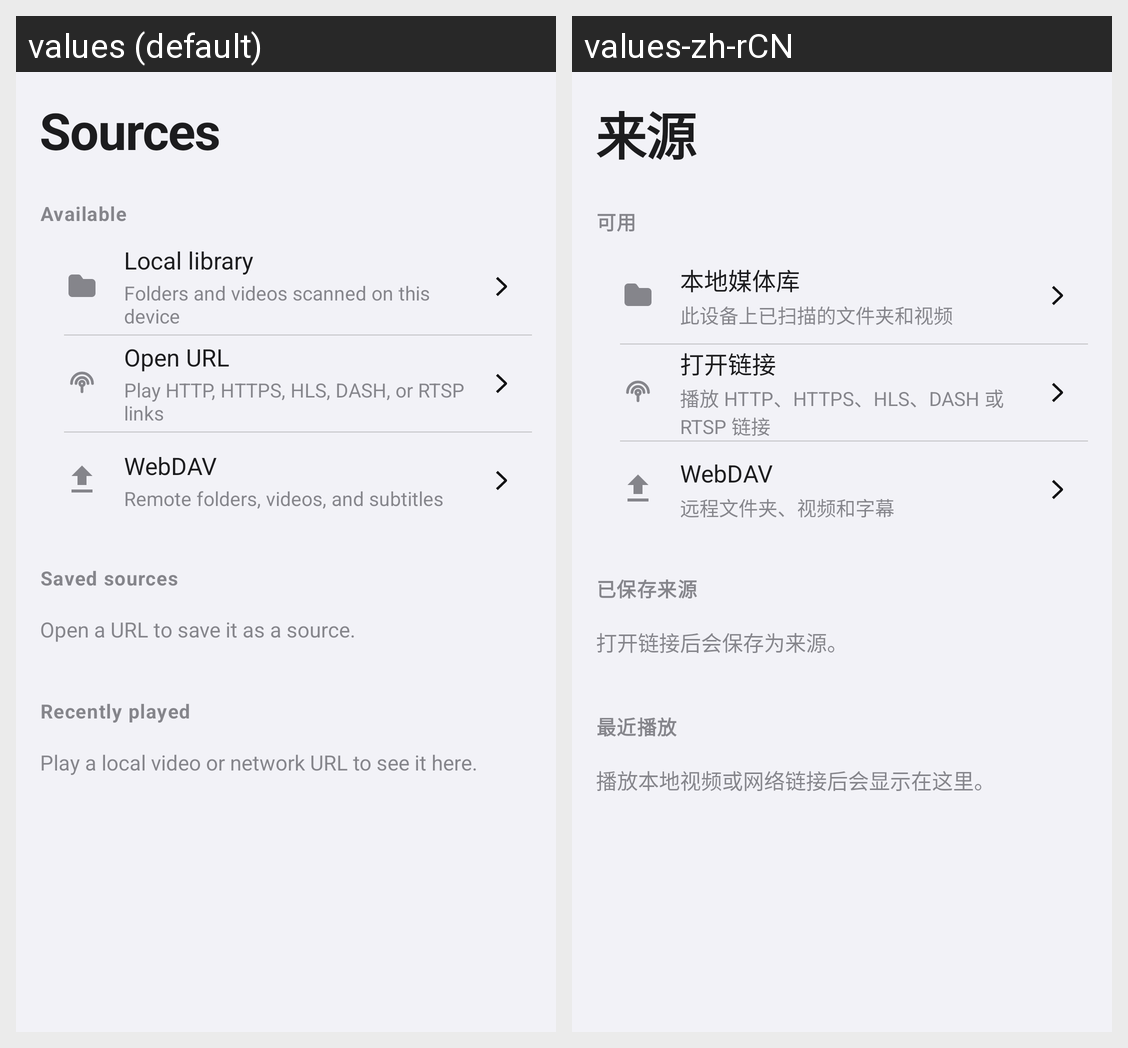

Locale-by-locale string values for the Android screen shown in this grid:
Android screen res/layout/fragment_sources.xml rendered under 2 locales, left to right: values (default), values-zh-rCN. Device: Nexus 5 (rendered at 1080×1920; each locale shown at half size, 540×960, under a caption strip naming it); theme Theme.OpenVideo.
Strings drawn on this screen, with the default value and each locale's value (text and hints the layout hard-codes, and strings that could not be matched under every locale, appear in the picture but are not listed):

sources_title
  values: Sources
  values-zh-rCN: 来源

sources_section_available
  values: Available
  values-zh-rCN: 可用

sources_local_title
  values: Local library
  values-zh-rCN: 本地媒体库

sources_local_subtitle
  values: Folders and videos scanned on this device
  values-zh-rCN: 此设备上已扫描的文件夹和视频

sources_open_url_title
  values: Open URL
  values-zh-rCN: 打开链接

sources_open_url_subtitle
  values: Play HTTP, HTTPS, HLS, DASH, or RTSP links
  values-zh-rCN: 播放 HTTP、HTTPS、HLS、DASH 或 RTSP 链接

sources_webdav_title
  values: WebDAV
  values-zh-rCN: WebDAV

sources_webdav_subtitle
  values: Remote folders, videos, and subtitles
  values-zh-rCN: 远程文件夹、视频和字幕

sources_section_saved
  values: Saved sources
  values-zh-rCN: 已保存来源

sources_saved_empty
  values: Open a URL to save it as a source.
  values-zh-rCN: 打开链接后会保存为来源。

sources_section_recent
  values: Recently played
  values-zh-rCN: 最近播放

sources_recent_empty
  values: Play a local video or network URL to see it here.
  values-zh-rCN: 播放本地视频或网络链接后会显示在这里。
